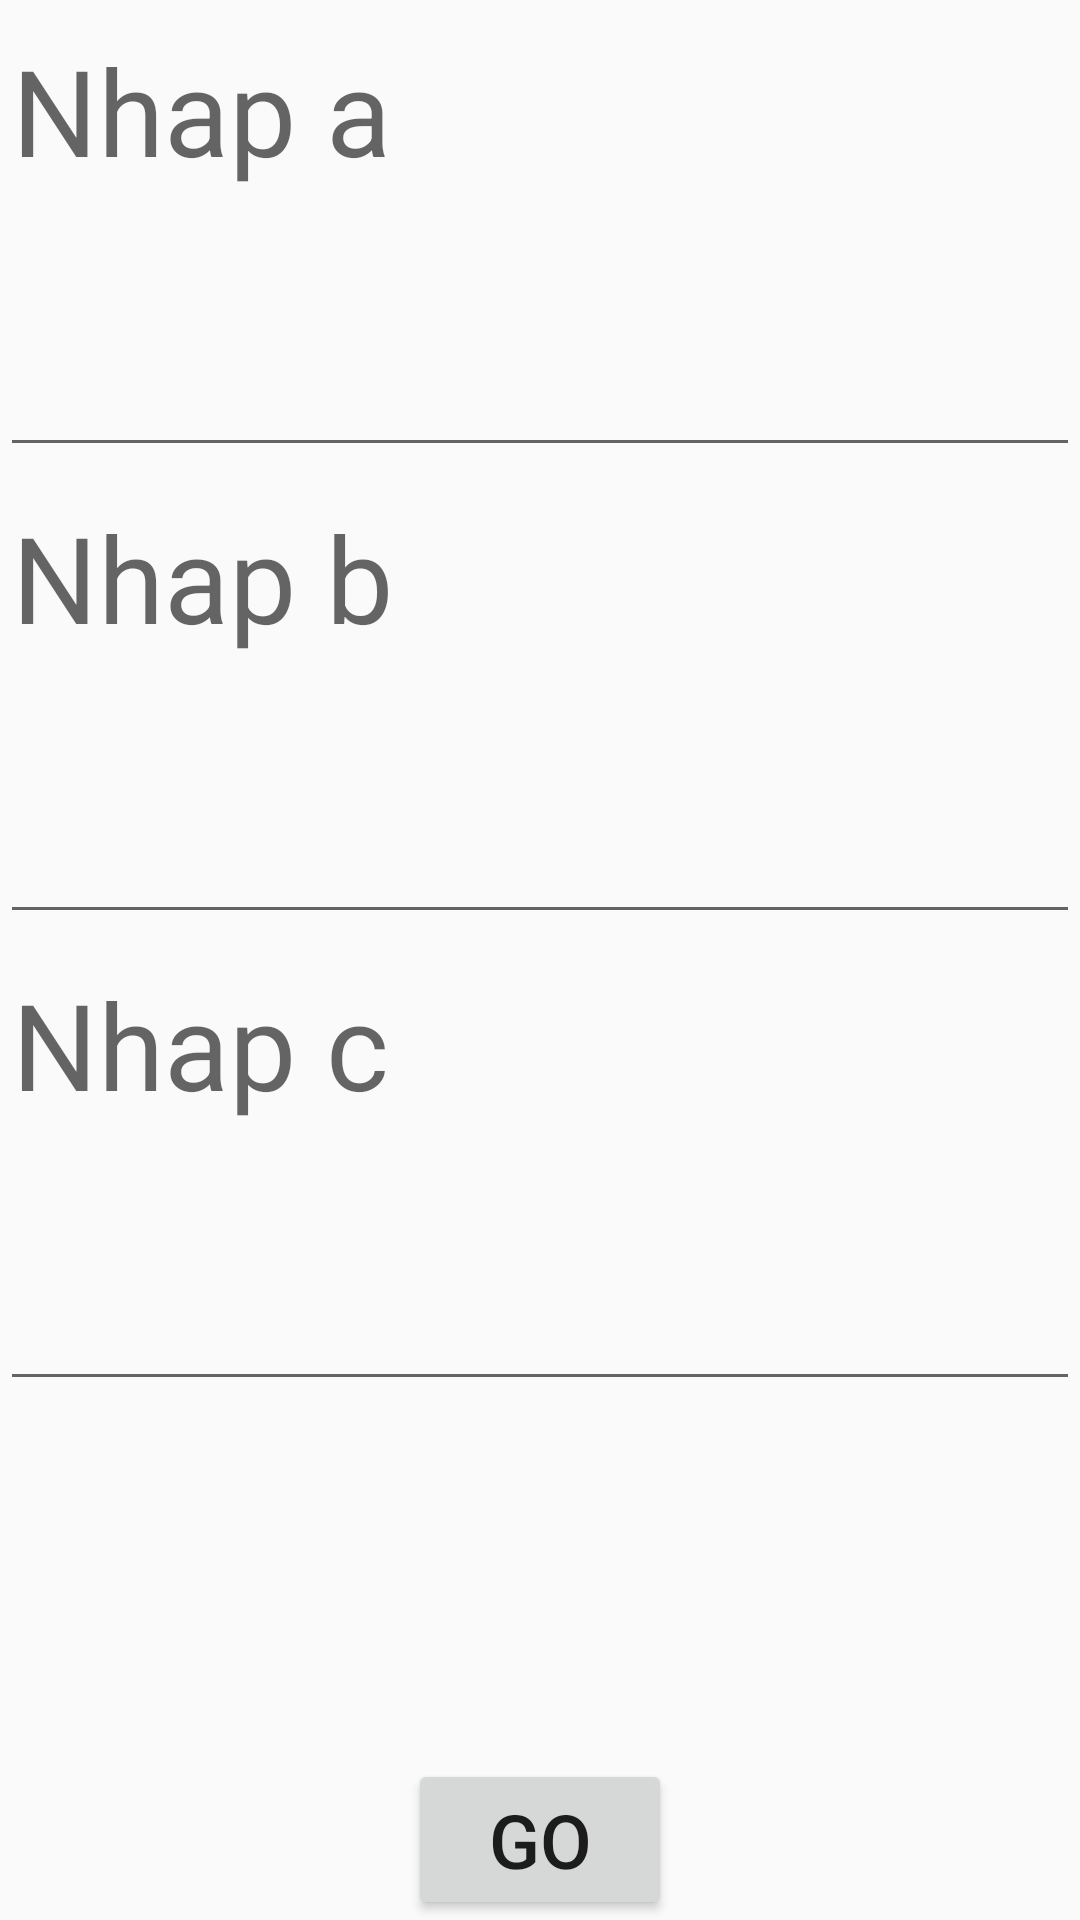

Layout XML and referenced resources for this Android screen:
<!-- AndroidManifest.xml: application theme Theme.AppCompat.Light -->
<!-- res/layout/example.xml -->
<?xml version="1.0" encoding="utf-8"?>
<LinearLayout xmlns:android="http://schemas.android.com/apk/res/android"
    android:orientation="vertical"
    android:layout_width="match_parent"
    android:layout_height="match_parent">
    <EditText
        android:id="@+id/topText1"
        android:layout_width="match_parent"
        android:layout_height="wrap_content"
        android:textSize="40sp"
        android:hint="Nhap a"
        android:layout_weight="1"
        android:gravity="left"/>
    <EditText
        android:id="@+id/topText2"
        android:layout_width="match_parent"
        android:layout_height="wrap_content"
        android:textSize="40sp"
        android:hint="Nhap b"
        android:layout_weight="1"
        android:gravity="left"/>
    <EditText
        android:id="@+id/topText3"
        android:layout_width="match_parent"
        android:layout_height="wrap_content"
        android:textSize="40sp"
        android:hint="Nhap c"
        android:layout_weight="1"
        android:gravity="left"/>
    <TextView
        android:id="@+id/resultView"
        android:layout_width="match_parent"
        android:layout_height="wrap_content"
        android:textSize="25sp"
        android:layout_weight="1"/>
    <Button
        android:id="@+id/btnCalculate"
        android:layout_width="wrap_content"
        android:layout_height="wrap_content"
        android:layout_gravity="center"
        android:text="Go"
        android:textSize="25sp"/>

</LinearLayout>
<!-- resources referenced by this layout -->
<resources>

</resources>
